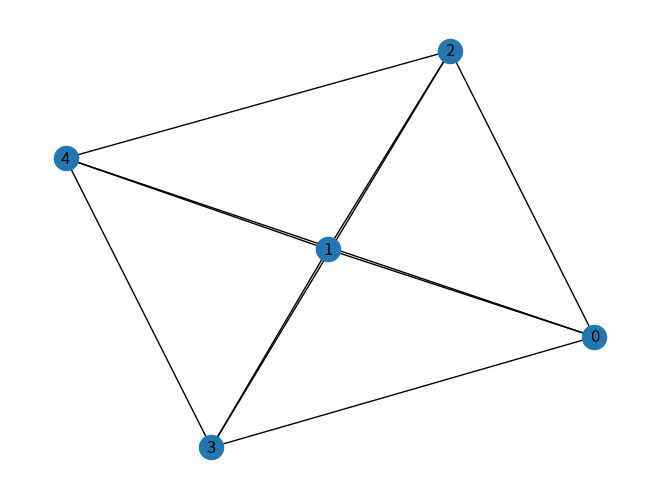

Write the Python code that produced this figure. (Note: this script raises an exception after producing the figure.)
# -*- coding: utf-8 -*-
"""
Created on Mon Mar 13 21:26:36 2023

@author: 372974
"""

import networkx as nx
import numpy as np
import matplotlib.pyplot as plt

G = nx.complete_graph(5)
plt.figure(1)
nx.draw(G, with_labels=(1))

MA = nx.to_numpy_array(G)
print(MA)

matriz = np.matrix([#1 2 3
                    [0,1,1], #1
                    [1,0,1], #2
                    [1,1,0], #3
    ])


print(matriz)
H = nx.from_numpy_matrix(matriz)
plt.figure(2)

nx.draw(H, with_labels=(1))
